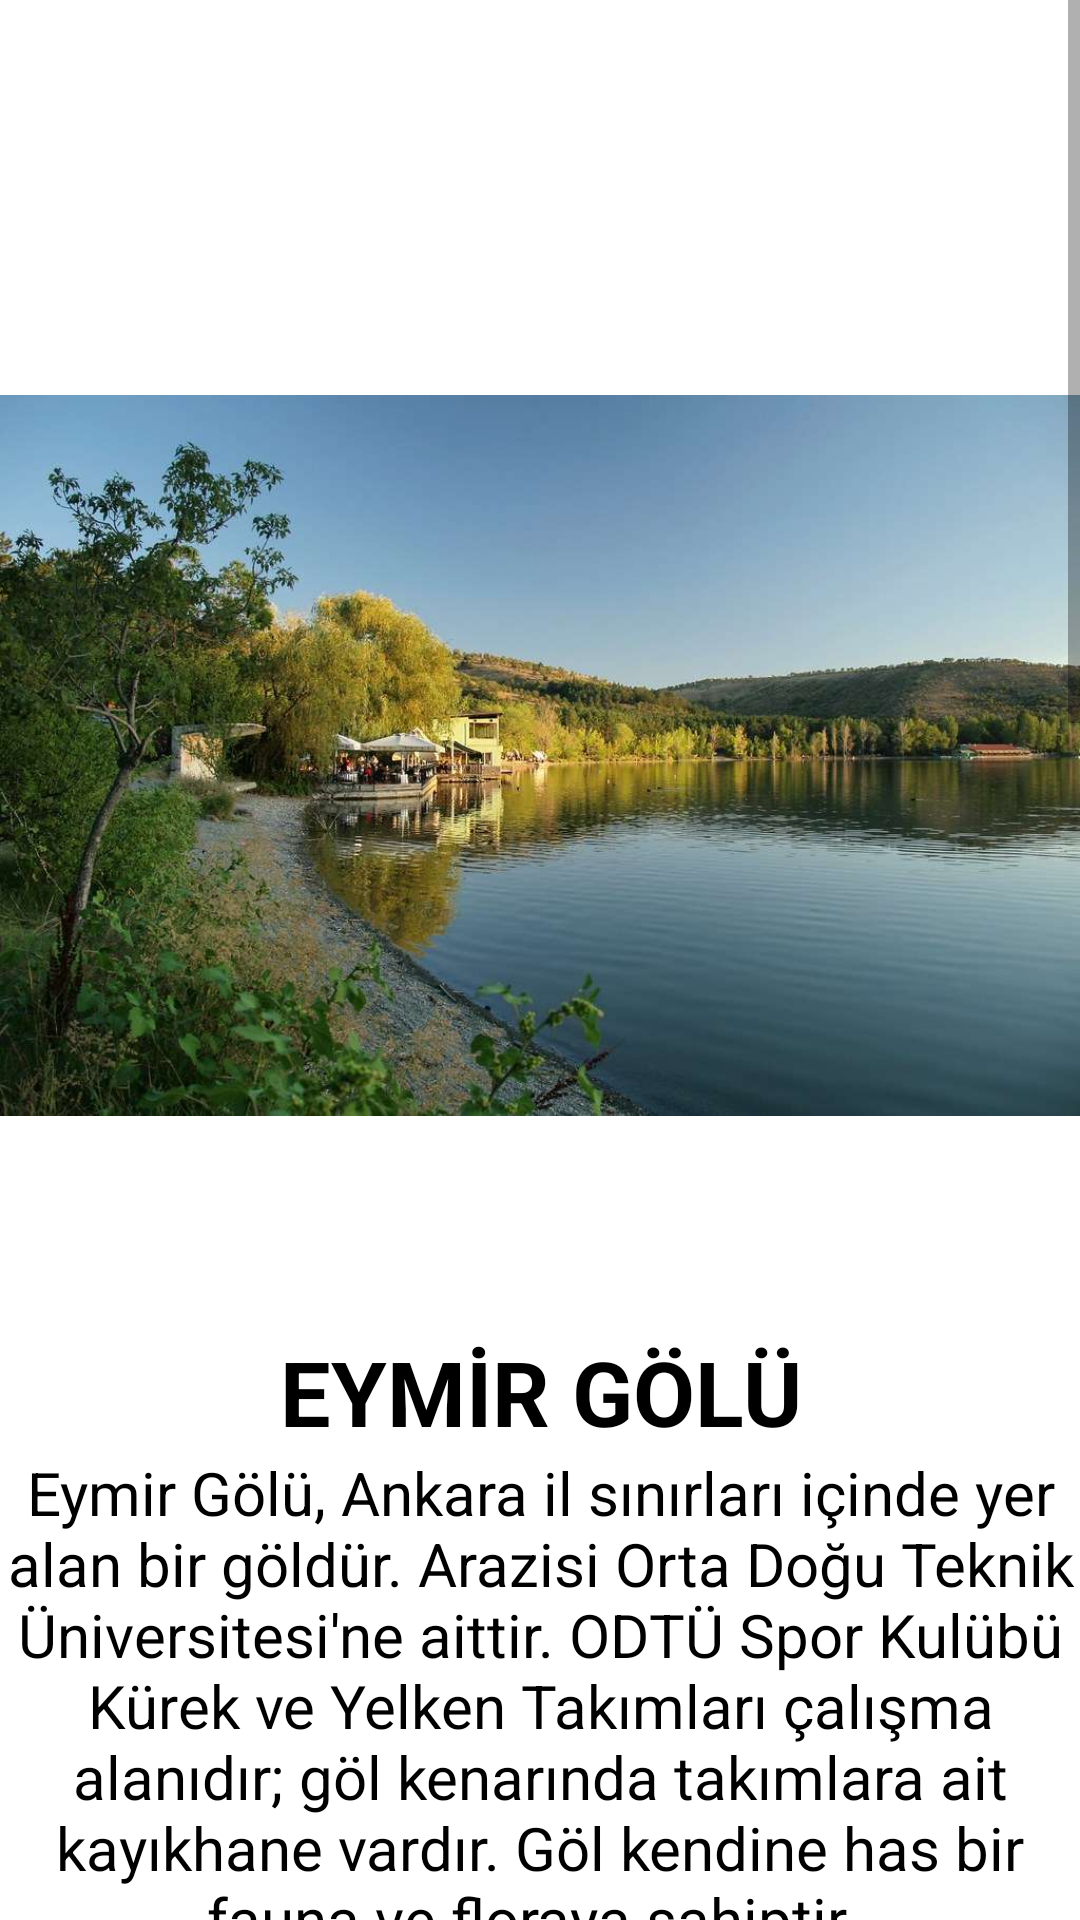

Here is an Android app screen rendered from its layout file. Give the layout XML and the strings, colors and styles it references.
<!-- AndroidManifest.xml: application theme Theme.ProjeOdevi -->
<!-- res/layout/fragment_ankara_doga.xml -->
<?xml version="1.0" encoding="utf-8"?>
<LinearLayout xmlns:android="http://schemas.android.com/apk/res/android"
    xmlns:app="http://schemas.android.com/apk/res-auto"
    xmlns:tools="http://schemas.android.com/tools"
    android:layout_width="match_parent"
    android:layout_height="match_parent"
    android:orientation="vertical"
    android:background="@color/white"
    tools:context=".AnkaraDoga" >

    <ScrollView
        android:layout_width="match_parent"
        android:layout_height="match_parent"
        tools:ignore="SpeakableTextPresentCheck">

        <LinearLayout
            android:layout_width="match_parent"
            android:layout_height="wrap_content"
            android:orientation="vertical"
            tools:ignore="WebViewLayout">

            <ImageView
                android:id="@+id/imageView71"
                android:layout_width="match_parent"
                android:layout_height="wrap_content"
                android:layout_marginTop="-90dp"
                android:src="@drawable/eymir" />

            <TextView
                android:id="@+id/textView195"
                android:layout_width="match_parent"
                android:layout_height="wrap_content"
                android:gravity="center"
                android:layout_marginTop="-150dp"
                android:textSize="30dp"
                android:textStyle="bold"
                android:textColor="@color/black"
                android:text="EYMİR GÖLÜ" />

            <TextView
                android:id="@+id/textView196"
                android:layout_width="match_parent"
                android:layout_height="wrap_content"
                android:gravity="center"
                android:textColor="@color/black"
                android:textSize="20dp"
                android:text="Eymir Gölü, Ankara il sınırları içinde yer alan bir göldür. Arazisi Orta Doğu Teknik Üniversitesi'ne aittir. ODTÜ Spor Kulübü Kürek ve Yelken Takımları çalışma alanıdır; göl kenarında takımlara ait kayıkhane vardır. Göl kendine has bir fauna ve floraya sahiptir.
" />

            <TextView
                android:id="@+id/textView197"
                android:layout_width="match_parent"
                android:layout_height="wrap_content"
                android:gravity="center"
                android:textColor="@color/black"
                android:textSize="20dp"
                android:text="Adres:Aşağı Dikmen, Pk: 06400 – Çankaya / Ankara" />

            <ImageView
                android:id="@+id/imageView74"
                android:layout_width="match_parent"
                android:layout_height="wrap_content"
                android:layout_marginTop="50dp"
                android:src="@drawable/aoc" />

            <TextView
                android:id="@+id/textView198"
                android:layout_width="match_parent"
                android:layout_height="wrap_content"
                android:gravity="center"
                android:layout_marginTop="-20dp"
                android:textSize="30dp"
                android:textStyle="bold"
                android:textColor="@color/black"
                android:text="ATATÜRK ORMAN ÇİFTLİĞİ" />

            <TextView
                android:id="@+id/textView199"
                android:layout_width="match_parent"
                android:layout_height="wrap_content"
                android:gravity="center"
                android:textColor="@color/black"
                android:textSize="20dp"
                android:text="Ankara'nın en büyük yeşil alanı olan çiftlik arazisi içinde ülkenin en büyük hayvanat bahçesi, Atatürk’ün doğduğu Selanik'teki evin bir benzeri, tarihî Karadeniz Havuzu ve Devlet Mezarlığı gibi ziyaret alanları bulunur.
" />

            <TextView
                android:id="@+id/textView200"
                android:layout_width="match_parent"
                android:layout_height="wrap_content"
                android:gravity="center"
                android:textColor="@color/black"
                android:textSize="20dp"
                android:text="Adres:Yeni Çiftlik Caddesi No: 6-3 Yenimahalle/Ankara" />

            <ImageView
                android:id="@+id/imageView73"
                android:layout_width="match_parent"
                android:layout_height="wrap_content"
                android:layout_marginTop="-70dp"
                android:src="@drawable/kugulu" />

            <TextView
                android:id="@+id/textView201"
                android:layout_width="match_parent"
                android:layout_height="wrap_content"
                android:gravity="center"
                android:layout_marginTop="-150dp"
                android:textSize="30dp"
                android:textStyle="bold"
                android:textColor="@color/black"
                android:text="KUĞULU PARK" />

            <TextView
                android:id="@+id/textView202"
                android:layout_width="match_parent"
                android:layout_height="wrap_content"
                android:gravity="center"
                android:textColor="@color/black"
                android:textSize="20dp"
                android:text="Kuğulu Park, Ankara şehrinin Kavaklıdere mahallesinde bulunan bir parktır. Park, Tunalı Hilmi Caddesi, Atatürk Bulvarı ve Polonya Caddesi'nin arasındadır. Parkın havuzunda, kuğular, kazlar ve ördekler yer alır.
" />

            <TextView
                android:id="@+id/textView203"
                android:layout_width="match_parent"
                android:layout_height="wrap_content"
                android:gravity="center"
                android:textColor="@color/black"
                android:textSize="20dp"
                android:text="Adres:Atatürk Bulvarı 241/A Kuğulupark İçi Kavaklıdere/ANKARA" />

        </LinearLayout>
    </ScrollView>
</LinearLayout>
<!-- resources referenced by this layout -->
<resources>
  <color name="black">#FF000000</color>
  <color name="white">#FFFFFF</color>
  <!-- drawable aoc: jpg bitmap (drawable-v24, 98768 bytes) -->
  <!-- drawable eymir: jpeg bitmap (drawable-v24, 79979 bytes) -->
  <style name="Theme.ProjeOdevi" parent="Theme.MaterialComponents.DayNight.DarkActionBar">
          
          <item name="colorPrimary">@color/purple_500</item>
          <item name="colorPrimaryVariant">@color/purple_700</item>
          <item name="colorOnPrimary">@color/white</item>
          
          <item name="colorSecondary">@color/teal_200</item>
          <item name="colorSecondaryVariant">@color/teal_700</item>
          <item name="colorOnSecondary">@color/black</item>
          
          <item name="android:statusBarColor" tools:targetApi="l">?attr/colorPrimaryVariant</item>
          
      </style>
  <color name="purple_500">#FF6200EE</color>
  <color name="purple_700">#FF3700B3</color>
  <color name="teal_200">#FF03DAC5</color>
  <color name="teal_700">#FF018786</color>
</resources>
